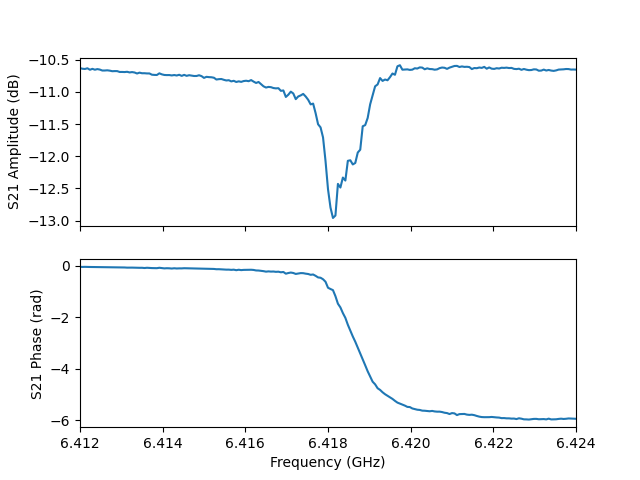

The file beside this chart, header and first rows:
frequency, amplitude, phase, I, Q
6412000000, -10.63, -0.04202, 0.2938, -0.01235
6412060000, -10.64, -0.04562, 0.2934, -0.01339
6412120000, -10.64, -0.04288, 0.2933, -0.01259
6412180000, -10.63, -0.04652, 0.2936, -0.01367
6412240000, -10.66, -0.04776, 0.2929, -0.014
6412300000, -10.64, -0.04892, 0.2933, -0.01436
6412360000, -10.66, -0.04724, 0.2929, -0.01385
6412420000, -10.65, -0.05019, 0.2932, -0.01473
6412480000, -10.65, -0.05019, 0.2929, -0.01471
6412540000, -10.67, -0.05191, 0.2924, -0.01519
6412600000, -10.67, -0.05316, 0.2924, -0.01556
6412660000, -10.67, -0.05447, 0.2925, -0.01595
6412720000, -10.67, -0.0556, 0.2923, -0.01627
6412780000, -10.68, -0.0555, 0.292, -0.01622
6412840000, -10.68, -0.059, 0.292, -0.01725
6412900000, -10.68, -0.05637, 0.292, -0.01648
6412960000, -10.69, -0.06331, 0.2914, -0.01848
6413020000, -10.69, -0.06544, 0.2914, -0.0191
6413080000, -10.69, -0.06691, 0.2913, -0.01952
6413140000, -10.69, -0.07334, 0.2913, -0.02141
6413200000, -10.7, -0.07247, 0.291, -0.02113
6413260000, -10.69, -0.07207, 0.2912, -0.02103
6413320000, -10.7, -0.07515, 0.2909, -0.0219
6413380000, -10.72, -0.08216, 0.2903, -0.0239
6413440000, -10.7, -0.07978, 0.2908, -0.02324
6413500000, -10.71, -0.07891, 0.2905, -0.02297
6413560000, -10.71, -0.08804, 0.2902, -0.02562
6413620000, -10.71, -0.07811, 0.2904, -0.02273
6413680000, -10.71, -0.08532, 0.2902, -0.02482
6413740000, -10.73, -0.09023, 0.2894, -0.02619
6413800000, -10.74, -0.09187, 0.2893, -0.02665
6413860000, -10.74, -0.09403, 0.2892, -0.02727
6413920000, -10.71, -0.07874, 0.2904, -0.02291
6413980000, -10.73, -0.08876, 0.2896, -0.02578
6414040000, -10.74, -0.1018, 0.289, -0.02952
6414100000, -10.74, -0.09571, 0.2891, -0.02775
6414160000, -10.74, -0.09874, 0.289, -0.02863
6414220000, -10.75, -0.1078, 0.2885, -0.03123
6414280000, -10.74, -0.09725, 0.2891, -0.0282
6414340000, -10.75, -0.1061, 0.2886, -0.03072
6414400000, -10.73, -0.1016, 0.2891, -0.02948
6414460000, -10.75, -0.1022, 0.2885, -0.0296
6414520000, -10.74, -0.09566, 0.2892, -0.02775
6414580000, -10.75, -0.09796, 0.2886, -0.02836
6414640000, -10.74, -0.1037, 0.2888, -0.03006
6414700000, -10.75, -0.1053, 0.2886, -0.0305
6414760000, -10.75, -0.1041, 0.2884, -0.03013
6414820000, -10.75, -0.105, 0.2884, -0.03038
6414880000, -10.74, -0.1065, 0.2887, -0.03087
6414940000, -10.76, -0.1089, 0.2882, -0.03152
6415000000, -10.78, -0.1158, 0.287, -0.0334
6415060000, -10.77, -0.1125, 0.2877, -0.03249
6415120000, -10.77, -0.1147, 0.2874, -0.03311
6415180000, -10.77, -0.1184, 0.2873, -0.03416
6415240000, -10.78, -0.1238, 0.2868, -0.0357
6415300000, -10.81, -0.1348, 0.2855, -0.03873
6415360000, -10.8, -0.1338, 0.2857, -0.03847
6415420000, -10.8, -0.1379, 0.2856, -0.03964
6415480000, -10.81, -0.1452, 0.2849, -0.04166
6415540000, -10.82, -0.1512, 0.2843, -0.04331
... 141 more rows
